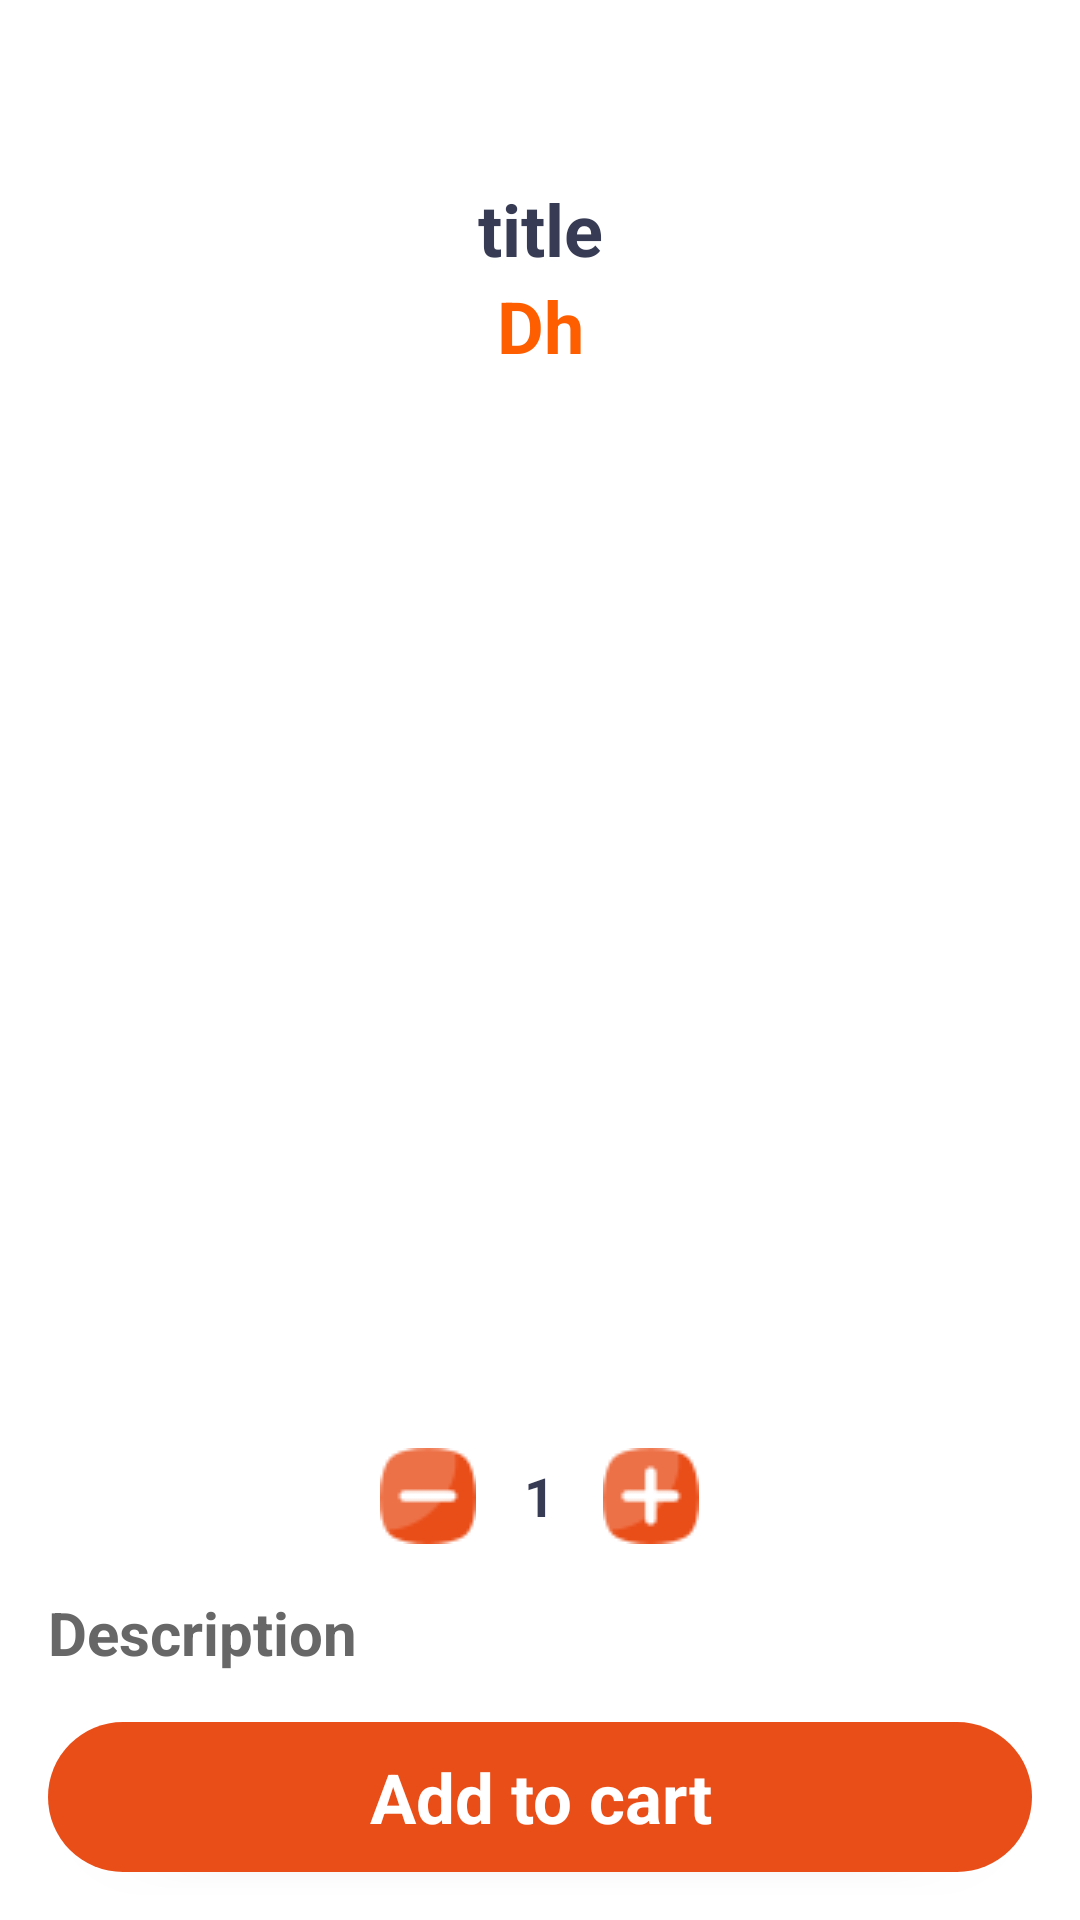

Layout XML and referenced resources for this Android screen:
<!-- AndroidManifest.xml: application theme Theme.Light -->
<!-- res/layout/activity_show_detail.xml -->
<?xml version="1.0" encoding="utf-8"?>
<androidx.constraintlayout.widget.ConstraintLayout xmlns:android="http://schemas.android.com/apk/res/android"
    xmlns:app="http://schemas.android.com/apk/res-auto"
    xmlns:tools="http://schemas.android.com/tools"
    android:layout_width="match_parent"
    android:layout_height="match_parent"
    tools:context=".ShowDetailActivity">

    <ScrollView
        android:id="@+id/scrollView2"
        android:layout_width="match_parent"
        android:layout_height="match_parent"
        tools:layout_editor_absoluteX="16dp"
        tools:layout_editor_absoluteY="0dp">

        <LinearLayout
            android:layout_width="match_parent"
            android:layout_height="wrap_content"
            android:orientation="vertical">

            <TextView
                android:id="@+id/titleTxt"
                android:layout_width="match_parent"
                android:layout_height="wrap_content"
                android:layout_marginTop="60sp"
                android:text="title"
                android:textAlignment="center"
                android:textColor="#373b54"
                android:textSize="24sp"
                android:textStyle="bold" />

            <TextView
                android:id="@+id/priceTxt"
                android:layout_width="match_parent"
                android:layout_height="wrap_content"
                android:text="Dh"
                android:textStyle="bold"
                android:textAlignment="center"
                android:textColor="#ff5e00"
                android:textSize="24sp">

            </TextView>

            <ImageView
                android:id="@+id/picFood"
                android:layout_width="match_parent"
                android:layout_height="358dp"
                app:srcCompat="@drawable/pizza2" />

            <LinearLayout
                android:layout_width="match_parent"
                android:layout_height="match_parent"
                android:gravity="center"
                android:orientation="horizontal">

                <ImageView
                    android:id="@+id/minusBtn"
                    android:layout_width="wrap_content"
                    android:layout_height="wrap_content"
                    app:srcCompat="@drawable/minus" />

                <TextView
                    android:id="@+id/numberOrderTxt"
                    android:layout_width="wrap_content"
                    android:layout_height="wrap_content"
                    android:layout_marginStart="16dp"
                    android:layout_marginEnd="16dp"
                    android:text="1"
                    android:textAlignment="center"
                    android:textColor="#373b54"
                    android:textSize="18sp"
                    android:textStyle="bold" />

                <ImageView
                    android:id="@+id/plusBtn"
                    android:layout_width="wrap_content"
                    android:layout_height="wrap_content"
                    app:srcCompat="@drawable/plus" />
            </LinearLayout>

            <TextView
                android:id="@+id/descriptionTxt"
                android:layout_width="match_parent"
                android:layout_height="wrap_content"
                android:layout_margin="16dp"
                android:text="Description"
                android:textColor="#686767"
                android:textSize="20sp"
                android:textStyle="bold" />
        </LinearLayout>
    </ScrollView>

    <TextView
        android:id="@+id/addToCartBtn"
        android:layout_width="0dp"
        android:layout_height="50dp"
        android:text="Add to cart"
        android:textStyle="bold"
        android:elevation="3dp"
        android:layout_margin="16dp"
        android:background="@drawable/orange_button"
        android:gravity="center"
        android:textSize="23dp"
        android:textColor="#ffffff"
        app:layout_constraintBottom_toBottomOf="@+id/scrollView2"
        app:layout_constraintEnd_toEndOf="parent"
        app:layout_constraintStart_toStartOf="parent" />
</androidx.constraintlayout.widget.ConstraintLayout>
<!-- resources referenced by this layout -->
<resources>
  <!-- drawable minus: png bitmap (drawable, 1936 bytes) -->
  <!-- drawable orange_button (drawable) -->
  <?xml version="1.0" encoding="utf-8"?>
  <selector xmlns:android="http://schemas.android.com/apk/res/android">
  <item>
      <shape android:shape="rectangle">
          <solid android:color="#E94E19"/>
          <corners android:radius="50dp"/>
  
      </shape>
  
  </item>
  </selector>
  <!-- drawable plus: png bitmap (drawable, 2122 bytes) -->
  <style name="Theme.Light" parent="Theme.MaterialComponents.DayNight.NoActionBar">
          
          <item name="colorPrimary">#E94F1C</item>
          <item name="colorPrimaryVariant">#E94F1C</item>
          <item name="colorOnPrimary">@color/white</item>
          
          <item name="colorSecondary">@color/teal_200</item>
          <item name="colorSecondaryVariant">@color/teal_700</item>
          <item name="colorOnSecondary">@color/black</item>
          
          <item name="android:statusBarColor" tools:targetApi="l">?attr/colorPrimaryVariant</item>
          
          <item name="background_color">#ffffff</item>
          <item name="text_color">#000000</item>
          <item name="android:windowActivityTransitions">true</item>
          <item name="android:windowEnterTransition">@transition/tran_anim</item>
          <item name="android:windowExitTransition">@transition/tran_anim</item>
  
  
      </style>
  <!-- not gathered from this repository: default colours our renderer supplied (Android Studio template values) -->
  <color name="teal_200">#FF03DAC5</color>
  <color name="teal_700">#FF018786</color>
  <color name="black">#FF000000</color>
  <color name="white">#FFFFFFFF</color>
</resources>
